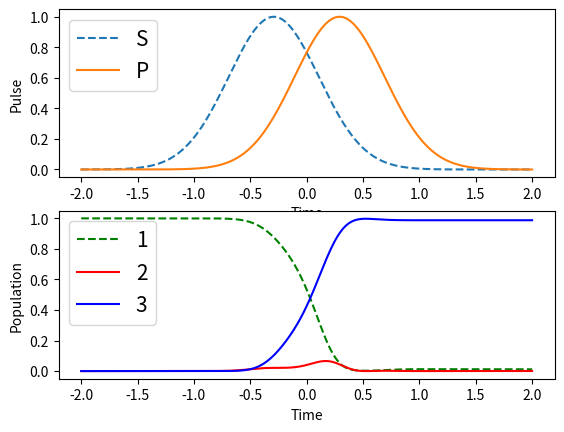

Generate this figure with matplotlib:
import numpy as np
from scipy.integrate import odeint
import matplotlib.pyplot as plt


###############################################################################
## Define odeint for a complex number
def odeintz(func, z0, t, **kwargs):
    """An odeint-like function for complex valued differential equations."""

    # Disallow Jacobian-related arguments.
    _unsupported_odeint_args = ['Dfun', 'col_deriv', 'ml', 'mu']
    bad_args = [arg for arg in kwargs if arg in _unsupported_odeint_args]
    if len(bad_args) > 0:
        raise ValueError("The odeint argument %r is not supported by "
                         "odeintz." % (bad_args[0],))

    # Make sure z0 is a numpy array of type np.complex128.
    z0 = np.array(z0, dtype=np.complex128, ndmin=1)

    def realfunc(x, t, *args):
        z = x.view(np.complex128)
        dzdt = func(z, t, *args)
        # func might return a python list, so convert its return
        # value to an array with type np.complex128, and then return
        # a np.float64 view of that array.
        return np.asarray(dzdt, dtype=np.complex128).view(np.float64)

    result = odeint(realfunc, z0.view(np.float64), t, **kwargs)

    if kwargs.get('full_output', False):
        z = result[0].view(np.complex128)
        infodict = result[1]
        return z, infodict
    else:
        z = result.view(np.complex128)
        return z
###############################################################################


###############################################################################
## Define pulsed Rabi frequencies
sigma_Omega=0.4;
x0=-0.73*sigma_Omega;
def dydt(y0, t):
    # Assume that the laser is on resonance
    delta=0;
    Delta = 0;
    Omega_S =5*np.pi*np.exp(-0.5*((t-x0)/sigma_Omega)**2)/(sigma_Omega*np.sqrt(2*np.pi));
    Omega_P =5*np.pi*np.exp(-0.5*((t+x0)/sigma_Omega)**2)/(sigma_Omega*np.sqrt(2*np.pi));
    return np.dot(-1j*np.array([[0,Omega_P/2,0],
                [Omega_P/2,Delta,Omega_S/2],
                [0,Omega_S/2,delta]]), y0)
t=np.linspace(-2, 2, 1000)
Omega_S_t =5*np.pi*np.exp(-0.5*((t-x0)/sigma_Omega)**2)/(sigma_Omega*np.sqrt(2*np.pi));
Omega_P_t =5*np.pi*np.exp(-0.5*((t+x0)/sigma_Omega)**2)/(sigma_Omega*np.sqrt(2*np.pi));

# Assume that all of population accumulated in state |1>
y0 = np.array([1,0,0])

population= odeintz(dydt, y0, t, rtol=1e-10,atol=1e-8)
y1 = population[:,0]
y2 = population[:,1]
y3 = population[:,2]
y1 = np.real(np.conjugate(y1)*y1) # Population in state |1>
y2 = np.real(np.conjugate(y2)*y2) # Population in state |2>
y3 = np.real(np.conjugate(y3)*y3) # Population in state |3>


###############################################################################
## Plot pulsed Rabi frequencies
fig, (ax1, ax2) = plt.subplots(2)
ax1.plot(t,Omega_S_t*(sigma_Omega*np.sqrt(2*np.pi))/(5*np.pi),'--', label='S');
ax1.plot(t,Omega_P_t*(sigma_Omega*np.sqrt(2*np.pi))/(5*np.pi), label='P');
ax1.legend(loc=2, prop={'size': 15})
ax1.set(xlabel='Time', ylabel='Pulse')

## Plot populations
ax2.plot(t,y1,'g--', label='1')
ax2.plot(t,y2,'r', label='2')
ax2.plot(t,y3,'b', label='3')
ax2.legend(loc=2, prop={'size': 15})
ax2.set(xlabel='Time', ylabel='Population')
